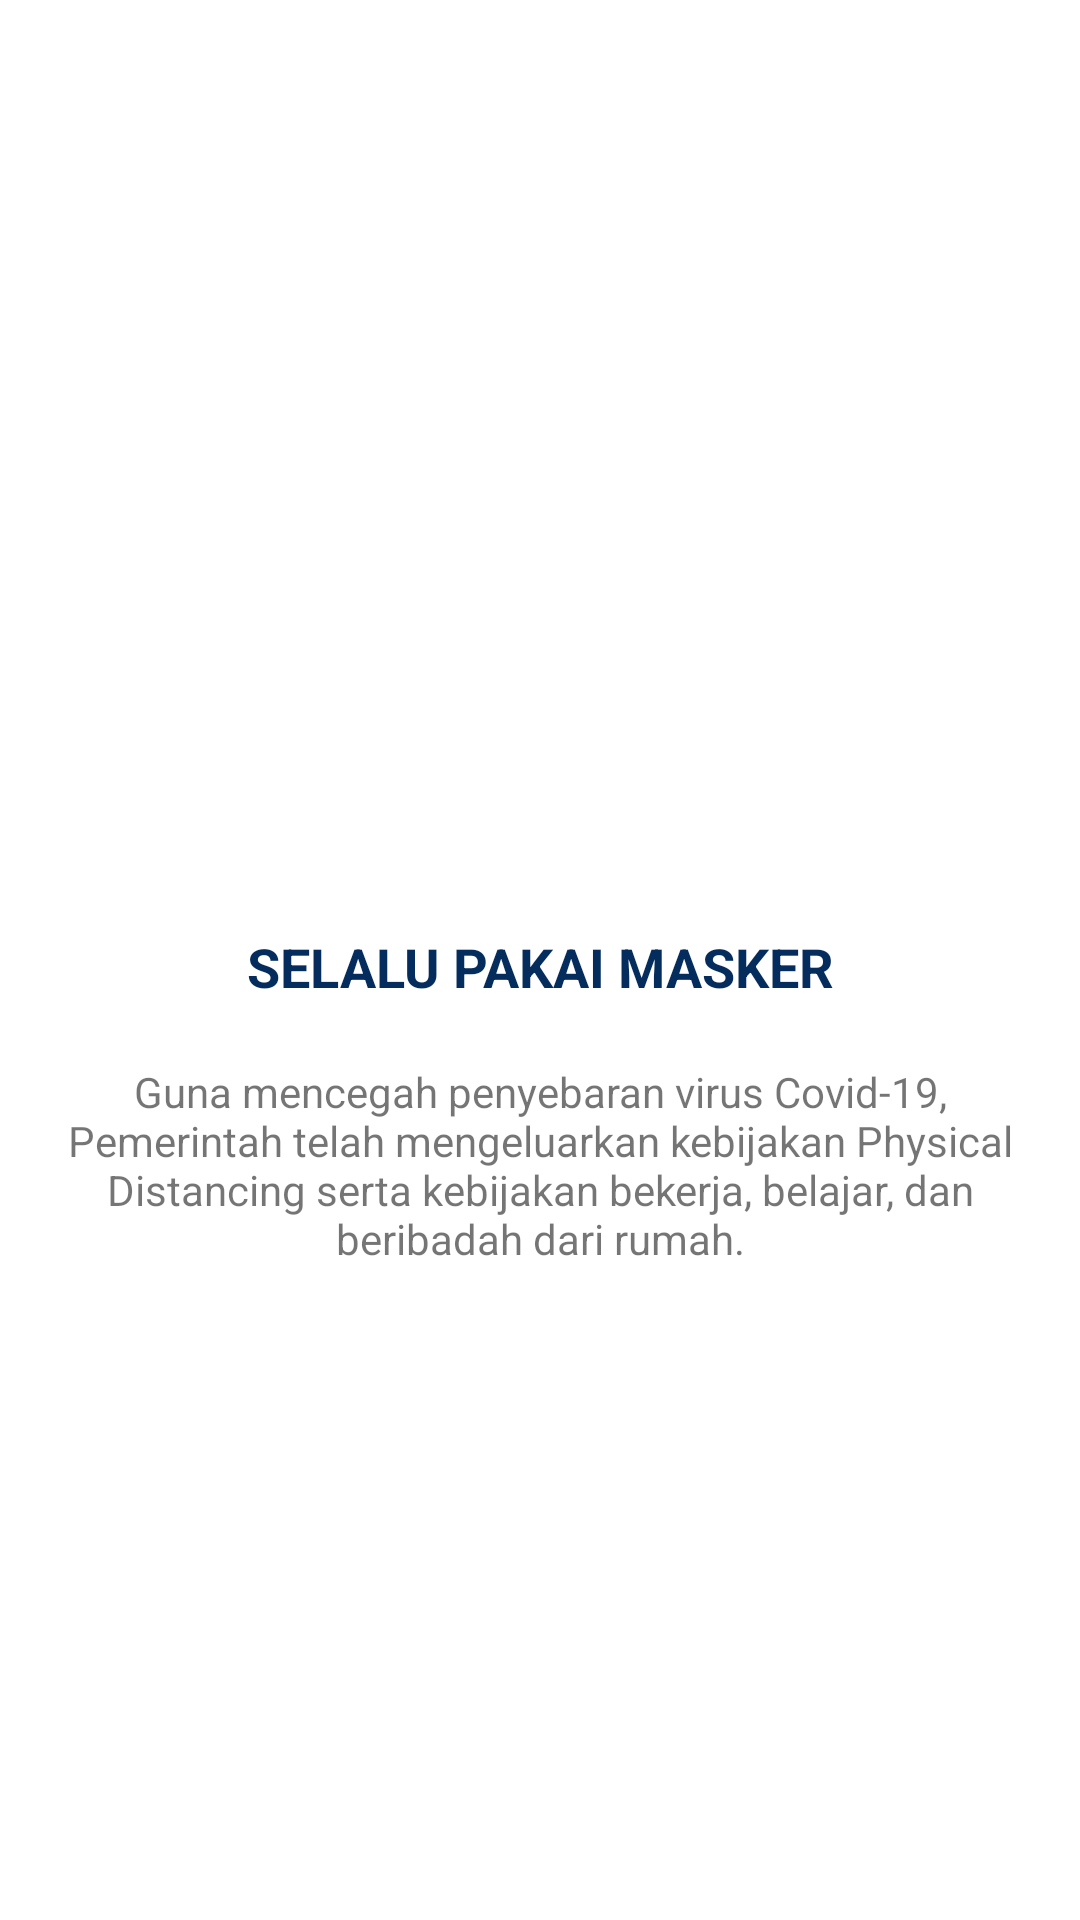

Reconstruct the res/layout file that produces this screen, plus the resources it refers to.
<!-- AndroidManifest.xml: application theme Theme.Phincon -->
<!-- res/layout/fragment_masker.xml -->
<?xml version="1.0" encoding="utf-8"?>
<FrameLayout xmlns:android="http://schemas.android.com/apk/res/android"
    xmlns:tools="http://schemas.android.com/tools"
    android:layout_width="match_parent"
    android:layout_height="match_parent"
    tools:context=".MaskerFragment">

    <LinearLayout
        android:layout_width="match_parent"
        android:layout_height="match_parent"
        android:gravity="center_horizontal"
        android:orientation="vertical">

        <ImageView
            android:layout_width="133dp"
            android:layout_height="180dp"
            android:layout_marginTop="100dp"
            android:src="@drawable/masker">

        </ImageView>

        <TextView
            android:id="@+id/textView"
            android:layout_width="match_parent"
            android:layout_height="wrap_content"
            android:layout_marginTop="30dp"
            android:gravity="center"
            android:text="SELALU PAKAI MASKER"
            android:textColor="#042C5C"
            android:textSize="18sp"
            android:textStyle="bold" />

        <TextView
            android:id="@+id/textView2"
            android:layout_width="match_parent"
            android:layout_height="wrap_content"
            android:layout_marginLeft="22dp"
            android:layout_marginTop="20dp"
            android:layout_marginRight="22dp"
            android:gravity="center"
            android:text="@string/masker_details" />


    </LinearLayout>


</FrameLayout>
<!-- resources referenced by this layout -->
<resources>
  <string name="masker_details">Guna mencegah penyebaran virus Covid-19, Pemerintah telah mengeluarkan kebijakan Physical Distancing serta kebijakan bekerja, belajar, dan beribadah dari rumah.</string>
  <style name="Theme.Phincon" parent="Theme.MaterialComponents.DayNight.NoActionBar">
          
          <item name="colorPrimary">@color/phincon_blue</item>
          <item name="colorPrimaryVariant">@color/purple_700</item>
          <item name="colorOnPrimary">@color/white</item>
          
          <item name="colorSecondary">@color/teal_200</item>
          <item name="colorSecondaryVariant">@color/teal_700</item>
          <item name="colorOnSecondary">@color/black</item>
          
          <item name="android:statusBarColor">?attr/colorPrimaryVariant</item>
          
          <item name="android:windowNoTitle">true</item>
          <item name="android:windowActionBar">false</item>
      </style>
  <color name="phincon_blue">#0063C6</color>
  <color name="purple_700">#FF3700B3</color>
  <color name="white">#FFFFFFFF</color>
  <color name="teal_200">#FF03DAC5</color>
  <color name="teal_700">#FF018786</color>
  <color name="black">#FF000000</color>
</resources>
